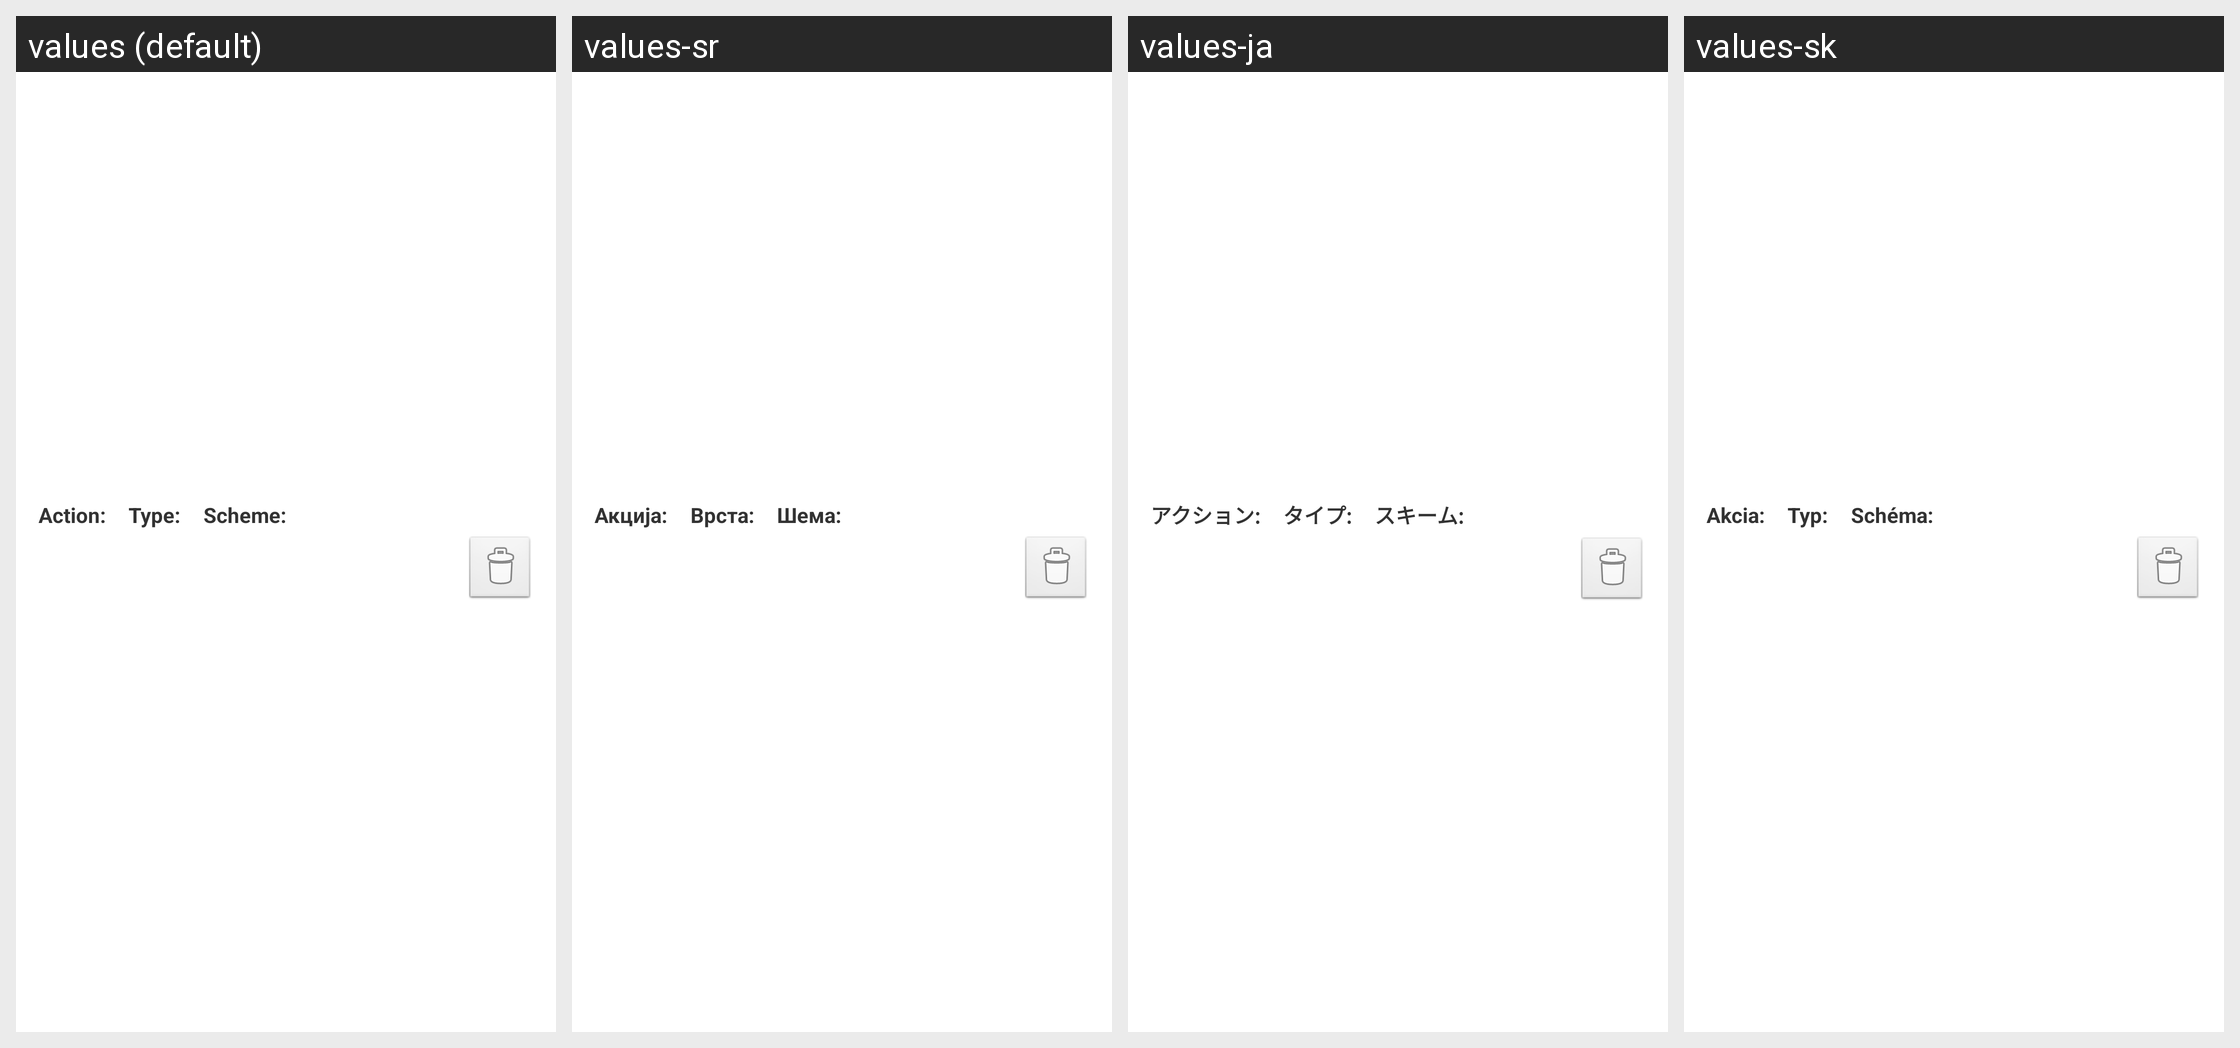

Here is an Android app screen in its default locale and in the app's own translations. Write out the translated-string differences for the strings that appear on this screen.
Android screen res/layout/list_rule_item.xml rendered under 4 locales, left to right: values (default), values-sr, values-ja, values-sk. Device: Nexus 5 (rendered at 1080×1920; each locale shown at half size, 540×960, under a caption strip naming it); theme AppTheme.
Other locales in the repository, not shown: values-ar, values-cs, values-de, values-el, values-es, values-fr, values-gr, values-id, values-it, values-nl, values-pl, values-ru, values-tr, values-uk, values-vi, values-zh-rCN, values-zh-rHK, values-zh-rTW.
Strings drawn on this screen, with the default value and each locale's value (text and hints the layout hard-codes, and strings that could not be matched under every locale, appear in the picture but are not listed):

manage_list_action
  values: Action:
  values-sr: Акција:
  values-ja: アクション:
  values-sk: Akcia:

manage_list_type
  values: Type:
  values-sr: Врста:
  values-ja: タイプ:
  values-sk: Typ:

manage_list_scheme
  values: Scheme:
  values-sr: Шема:
  values-ja: スキーム:
  values-sk: Schéma:
